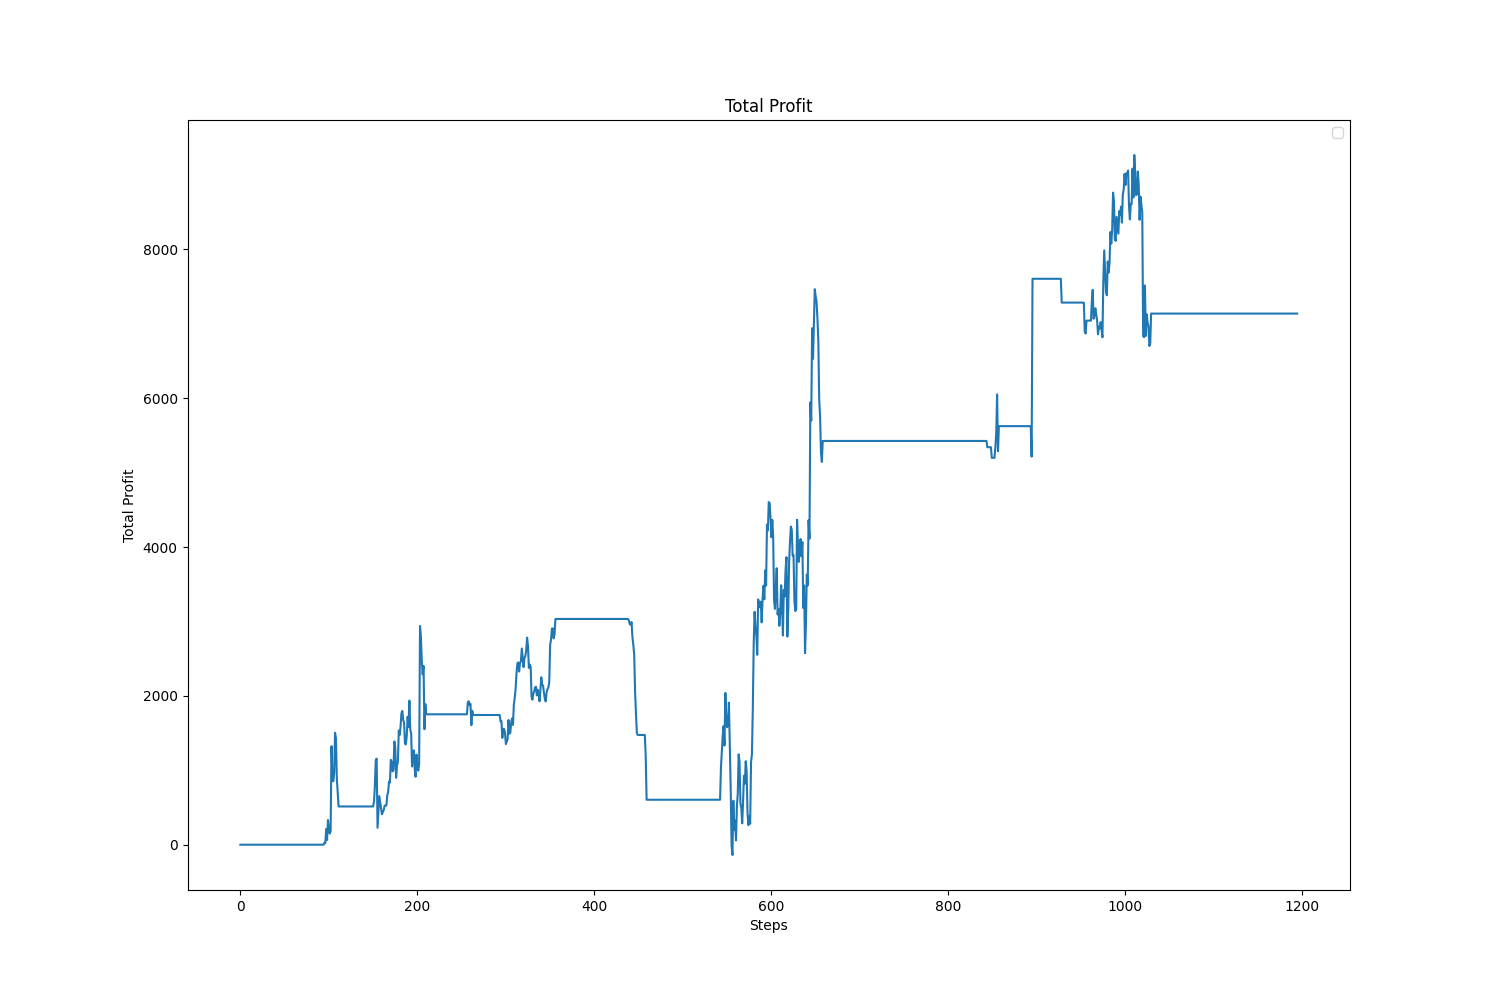

Data behind this chart, as committed beside it:
, value, avg, std
, 7137, 3835, 2735
